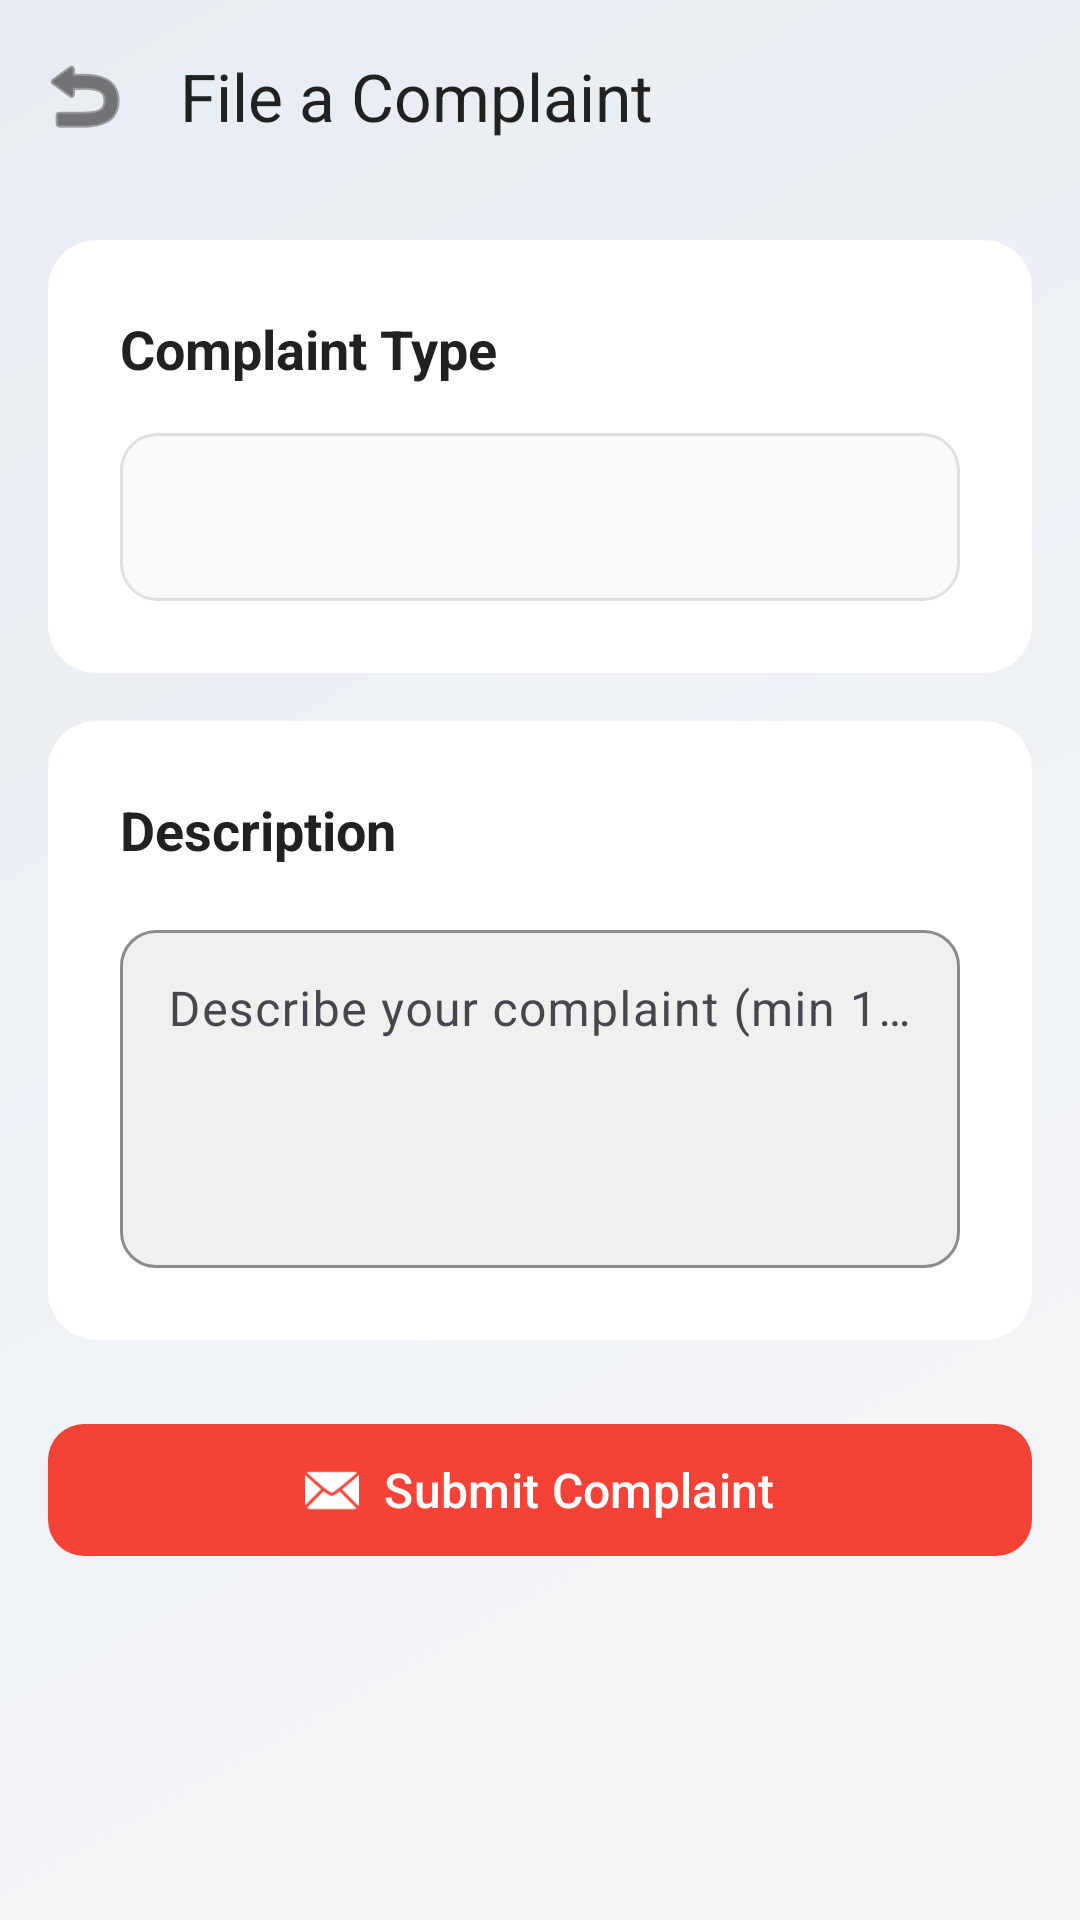

Here is an Android app screen rendered from its layout file. Give the layout XML and the strings, colors and styles it references.
<!-- AndroidManifest.xml: application theme Theme.AutoMate -->
<!-- res/layout/activity_complaint.xml -->
<?xml version="1.0" encoding="utf-8"?>
<LinearLayout xmlns:android="http://schemas.android.com/apk/res/android"
    xmlns:app="http://schemas.android.com/apk/res-auto"
    android:layout_width="match_parent"
    android:layout_height="match_parent"
    android:background="@drawable/bg_gradient"
    android:orientation="vertical">

    
    <com.google.android.material.appbar.MaterialToolbar
        android:id="@+id/toolbar"
        android:layout_width="match_parent"
        android:layout_height="?attr/actionBarSize"
        android:background="@android:color/transparent"
        app:title="@string/complaint_title"
        app:titleTextColor="@color/text_primary"
        app:navigationIcon="@android:drawable/ic_menu_revert"
        app:navigationIconTint="@color/text_primary" />

    <ScrollView
        android:layout_width="match_parent"
        android:layout_height="match_parent"
        android:fillViewport="true">

        <LinearLayout
            android:layout_width="match_parent"
            android:layout_height="wrap_content"
            android:orientation="vertical"
            android:padding="@dimen/spacing_md">

            
            <androidx.cardview.widget.CardView
                android:layout_width="match_parent"
                android:layout_height="wrap_content"
                android:layout_marginBottom="@dimen/spacing_md"
                app:cardBackgroundColor="@color/bg_card"
                app:cardCornerRadius="@dimen/corner_radius_lg"
                app:cardElevation="0dp">

                <LinearLayout
                    android:layout_width="match_parent"
                    android:layout_height="wrap_content"
                    android:orientation="vertical"
                    android:padding="@dimen/spacing_lg">

                    <TextView
                        android:layout_width="wrap_content"
                        android:layout_height="wrap_content"
                        android:text="Complaint Type"
                        android:textColor="@color/text_primary"
                        android:textSize="@dimen/text_h3"
                        android:textStyle="bold"
                        android:layout_marginBottom="@dimen/spacing_md" />

                    <Spinner
                        android:id="@+id/spinnerComplaintType"
                        android:layout_width="match_parent"
                        android:layout_height="@dimen/input_height"
                        android:background="@drawable/bg_passenger_item"
                        android:padding="@dimen/spacing_md"
                        android:popupBackground="@color/bg_card_elevated" />
                </LinearLayout>
            </androidx.cardview.widget.CardView>

            
            <androidx.cardview.widget.CardView
                android:layout_width="match_parent"
                android:layout_height="wrap_content"
                android:layout_marginBottom="@dimen/spacing_lg"
                app:cardBackgroundColor="@color/bg_card"
                app:cardCornerRadius="@dimen/corner_radius_lg"
                app:cardElevation="0dp">

                <LinearLayout
                    android:layout_width="match_parent"
                    android:layout_height="wrap_content"
                    android:orientation="vertical"
                    android:padding="@dimen/spacing_lg">

                    <TextView
                        android:layout_width="wrap_content"
                        android:layout_height="wrap_content"
                        android:text="Description"
                        android:textColor="@color/text_primary"
                        android:textSize="@dimen/text_h3"
                        android:textStyle="bold"
                        android:layout_marginBottom="@dimen/spacing_md" />

                    <com.google.android.material.textfield.TextInputLayout
                        android:id="@+id/tilMessage"
                        style="@style/Widget.AutoMate.TextInput"
                        android:layout_width="match_parent"
                        android:layout_height="wrap_content">

                        <com.google.android.material.textfield.TextInputEditText
                            android:id="@+id/etMessage"
                            android:layout_width="match_parent"
                            android:layout_height="wrap_content"
                            android:hint="@string/hint_complaint_message"
                            android:inputType="textMultiLine"
                            android:minLines="4"
                            android:maxLines="8"
                            android:gravity="top"
                            android:textColor="@color/text_primary"
                            android:textColorHint="@color/text_hint" />
                    </com.google.android.material.textfield.TextInputLayout>
                </LinearLayout>
            </androidx.cardview.widget.CardView>

            
            <com.google.android.material.button.MaterialButton
                android:id="@+id/btnSubmit"
                android:layout_width="match_parent"
                android:layout_height="@dimen/button_height"
                android:text="@string/btn_submit_complaint"
                android:textAllCaps="false"
                android:textSize="@dimen/text_body"
                app:cornerRadius="@dimen/corner_radius_md"
                app:backgroundTint="@color/error"
                app:icon="@android:drawable/ic_dialog_email"
                app:iconGravity="textStart" />

            
            <ProgressBar
                android:id="@+id/progressBar"
                android:layout_width="wrap_content"
                android:layout_height="wrap_content"
                android:layout_gravity="center"
                android:layout_marginTop="@dimen/spacing_md"
                android:visibility="gone"
                android:indeterminateTint="@color/primary" />

        </LinearLayout>
    </ScrollView>
</LinearLayout>
<!-- resources referenced by this layout -->
<resources>
  <color name="bg_card">#FFFFFF</color>
  <color name="bg_card_elevated">#FAFAFA</color>
  <color name="error">#F44336</color>
  <color name="primary">#1E88E5</color>
  <color name="text_hint">#9E9E9E</color>
  <color name="text_primary">#212121</color>
  <dimen name="button_height">52dp</dimen>
  <dimen name="corner_radius_lg">16dp</dimen>
  <dimen name="corner_radius_md">12dp</dimen>
  <dimen name="input_height">56dp</dimen>
  <dimen name="spacing_lg">24dp</dimen>
  <dimen name="spacing_md">16dp</dimen>
  <dimen name="text_body">16sp</dimen>
  <dimen name="text_h3">18sp</dimen>
  <!-- drawable bg_gradient (drawable) -->
  <?xml version="1.0" encoding="utf-8"?>
  <shape xmlns:android="http://schemas.android.com/apk/res/android">
      <gradient
          android:angle="135"
          android:startColor="@color/bg_dark"
          android:centerColor="@color/bg_gradient_center"
          android:endColor="@color/bg_gradient_end"
          android:type="linear" />
  </shape>
  <!-- drawable bg_passenger_item (drawable) -->
  <?xml version="1.0" encoding="utf-8"?>
  <shape xmlns:android="http://schemas.android.com/apk/res/android"
      android:shape="rectangle">
      <solid android:color="@color/bg_card_elevated" />
      <corners android:radius="@dimen/corner_radius_md" />
      <stroke
          android:width="1dp"
          android:color="@color/divider" />
  </shape>
  <string name="btn_submit_complaint">Submit Complaint</string>
  <string name="complaint_title">File a Complaint</string>
  <string name="hint_complaint_message">Describe your complaint (min 10 characters)</string>
  <style name="Widget.AutoMate.TextInput" parent="Widget.Material3.TextInputLayout.OutlinedBox">
          <item name="boxBackgroundColor">@color/bg_input</item>
          <item name="boxCornerRadiusTopStart">@dimen/corner_radius_md</item>
          <item name="boxCornerRadiusTopEnd">@dimen/corner_radius_md</item>
          <item name="boxCornerRadiusBottomStart">@dimen/corner_radius_md</item>
          <item name="boxCornerRadiusBottomEnd">@dimen/corner_radius_md</item>
          <item name="boxStrokeColor">@color/primary</item>
          <item name="hintTextColor">@color/text_hint</item>
      </style>
  <style name="Theme.AutoMate" parent="Theme.Material3.DayNight.NoActionBar">
          <item name="colorPrimary">@color/primary</item>
          <item name="colorPrimaryDark">@color/primary_dark</item>
          <item name="colorAccent">@color/accent</item>
          <item name="android:windowBackground">@color/bg_dark</item>
          <item name="android:statusBarColor">@color/bg_dark</item>
          <item name="android:navigationBarColor">@color/bg_dark</item>
          <item name="android:textColorPrimary">@color/text_primary</item>
          <item name="android:textColorSecondary">@color/text_secondary</item>
          <item name="colorOnPrimary">@color/white</item>
          <item name="colorSurface">@color/bg_card</item>
          <item name="colorOnSurface">@color/text_primary</item>
      </style>
  <color name="bg_dark">#F5F5F5</color>
  <color name="bg_gradient_center">#EEF2F7</color>
  <color name="bg_gradient_end">#E8EDF3</color>
  <color name="divider">#E0E0E0</color>
  <color name="bg_input">#F0F0F0</color>
  <color name="primary_dark">#1565C0</color>
  <color name="accent">#FF6D00</color>
  <color name="text_secondary">#757575</color>
  <color name="white">#FFFFFF</color>
</resources>
